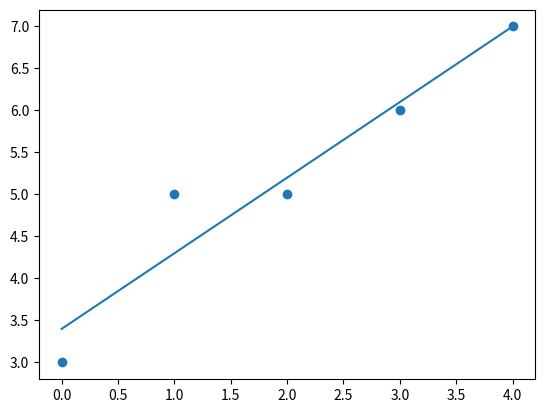

Python code for this plot:
# Example 3.15 Linear Regression
import matplotlib.pyplot as plt
from scipy import stats

x = [0, 1, 2, 3, 4]
y = [3, 5, 5, 6, 7]

# คำนวณการถดถอยเชิงเส้น
slope, intercept, r, p, std_err = stats.linregress(x, y)

print("slope: ", slope)
print("intercept: ", intercept)


# ฟังก์ชันเส้นตรง f(x) = ax + b
def myfunc(x):
    return slope * x + intercept


# คำนวณจุดบนเส้นตรงโดยใช้ค่า x เดิม
mymodel = list(map(myfunc, x))

# สร้างกราฟ
plt.scatter(x, y)
plt.plot(x, mymodel)
plt.show()
